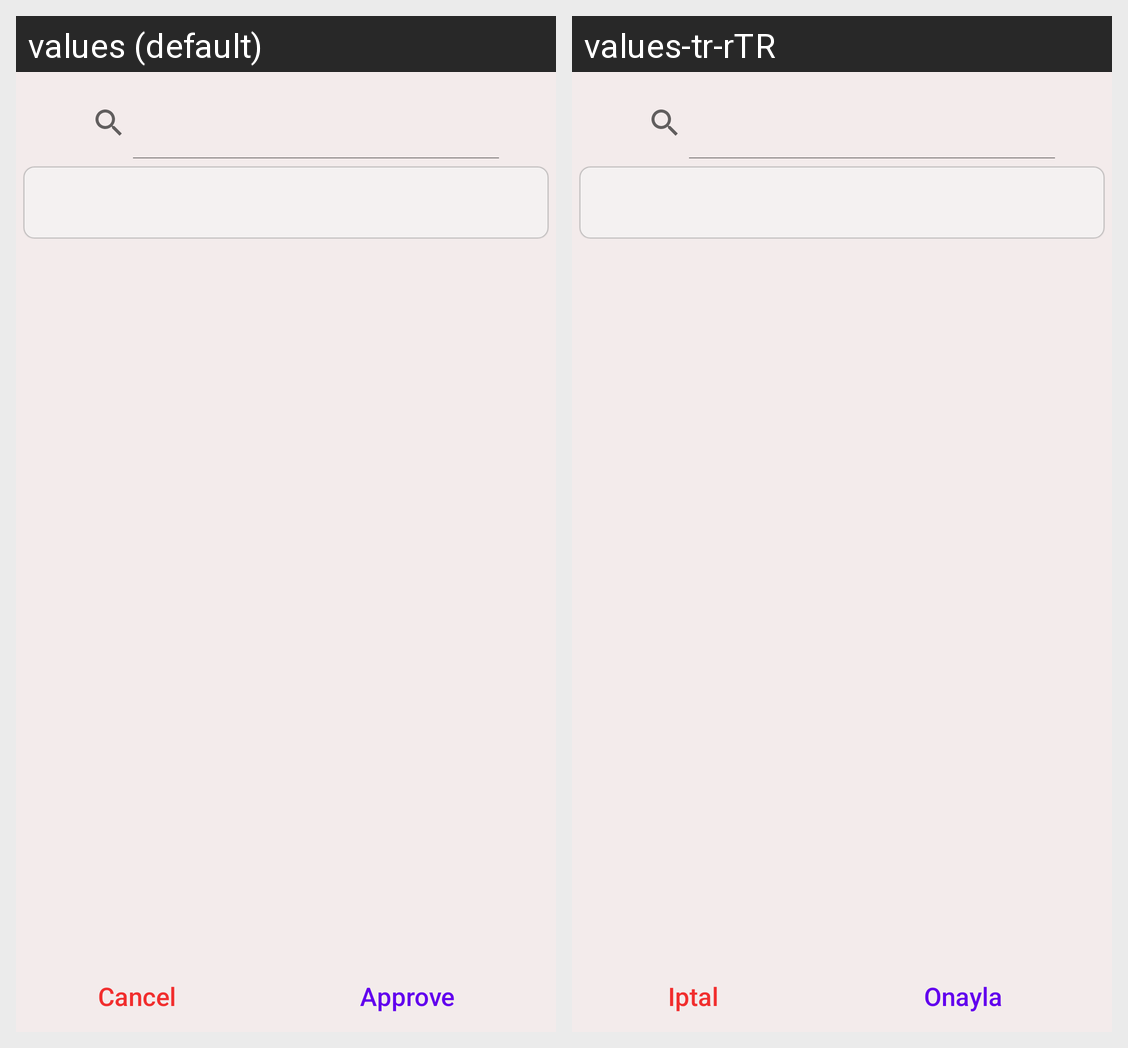

The Android screen above is rendered under two locales of the same app. Produce the string resources it draws, with the default and per-locale values.
Android screen res/layout/fragment_select_book_dialog.xml rendered under 2 locales, left to right: values (default), values-tr-rTR. Device: Nexus 5 (rendered at 1080×1920; each locale shown at half size, 540×960, under a caption strip naming it); theme Theme.NoteX.
Strings drawn on this screen, with the default value and each locale's value (text and hints the layout hard-codes, and strings that could not be matched under every locale, appear in the picture but are not listed):

cancel_text
  values: Cancel
  values-tr-rTR: Iptal

approve_text
  values: Approve
  values-tr-rTR: Onayla
